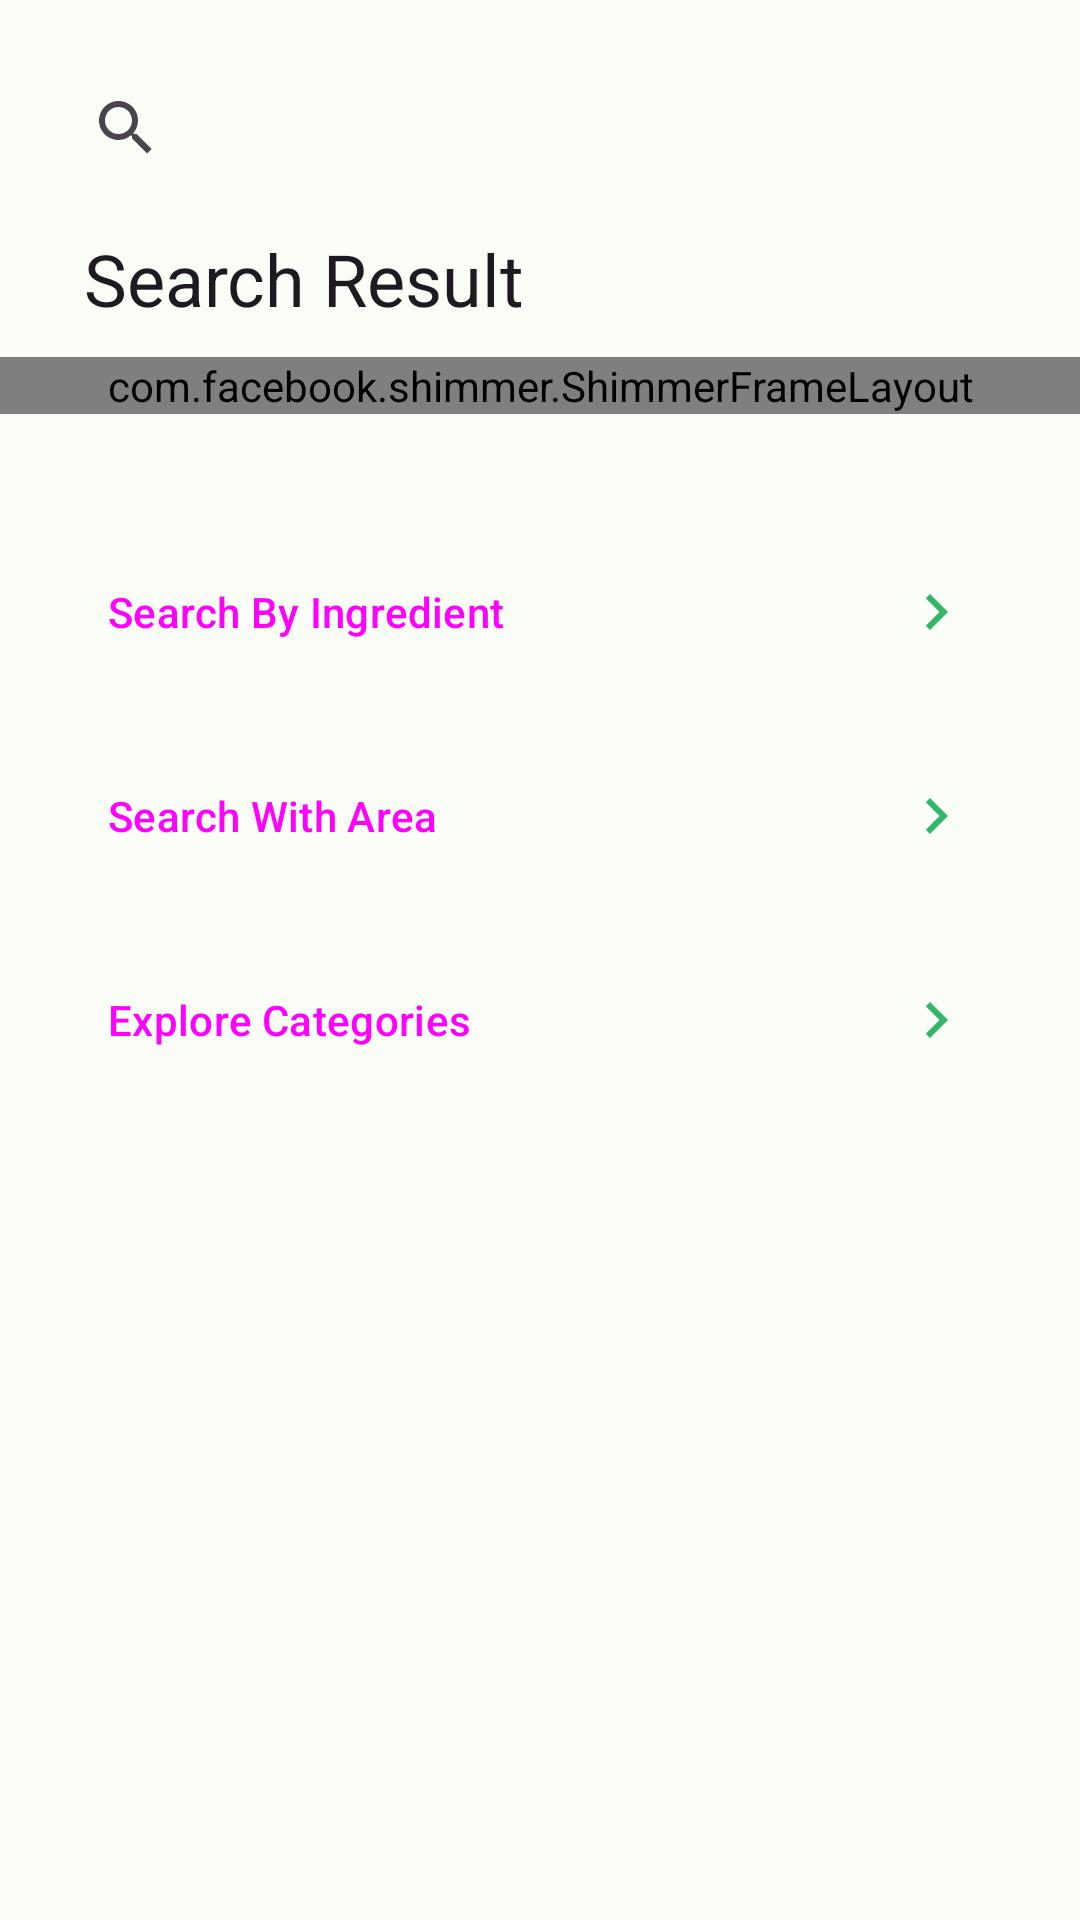

Write the Android layout XML for this screen, with the resource values it uses.
<!-- AndroidManifest.xml: application theme Theme.FoodFlow -->
<!-- res/layout/fragment_search.xml -->
<?xml version="1.0" encoding="utf-8"?>
<ScrollView xmlns:android="http://schemas.android.com/apk/res/android"
    xmlns:app="http://schemas.android.com/apk/res-auto"
    xmlns:tools="http://schemas.android.com/tools"
    android:layout_width="match_parent"
    android:layout_height="match_parent"
    android:paddingBottom="70dp">

    <androidx.constraintlayout.widget.ConstraintLayout
        android:layout_width="match_parent"
        android:layout_height="wrap_content"
        android:orientation="vertical"
        tools:context=".search.view.SearchFragment">

        
        
        
        
        

        <androidx.appcompat.widget.SearchView
            android:id="@+id/searchView"
            android:layout_width="0dp"
            android:layout_height="wrap_content"
            android:hint="@string/searchbar_hint"
            app:layout_constraintEnd_toEndOf="@id/guidelineEnd"
            app:layout_constraintStart_toStartOf="@id/guidelineStart"
            app:layout_constraintTop_toTopOf="@id/guidelineTop" />

        <TextView
            android:id="@+id/searchResultTV"
            style="@style/TextAppearance.Material3.HeadlineSmall"
            android:layout_width="wrap_content"
            android:layout_height="wrap_content"
            android:layout_margin="0dp"
            android:lineSpacingExtra="5sp"
            android:padding="10dp"
            android:text="@string/searchResult"
            app:layout_constraintStart_toStartOf="@id/guidelineStart"
            app:layout_constraintTop_toBottomOf="@id/searchView" />

        <com.facebook.shimmer.ShimmerFrameLayout
            android:id="@+id/search_shimmer_view_container"
            android:layout_width="match_parent"
            android:layout_height="wrap_content"
            app:layout_constraintEnd_toEndOf="@id/guidelineEnd"
            app:layout_constraintStart_toStartOf="@id/guidelineStart"
            app:layout_constraintTop_toBottomOf="@id/searchResultTV"
            app:shimmer_auto_start="false">

            <androidx.cardview.widget.CardView
                android:id="@+id/mealThumbPlaceHolder"
                android:layout_width="match_parent"
                android:layout_height="wrap_content"
                android:visibility="gone"
                app:cardCornerRadius="16dp"
                app:cardElevation="8dp"
                app:cardUseCompatPadding="true">

                <ImageView
                    android:layout_width="match_parent"
                    android:layout_height="400dp"
                    android:scaleType="centerCrop"
                    android:src="@drawable/ic_launcher_foreground" />
            </androidx.cardview.widget.CardView>

            <androidx.recyclerview.widget.RecyclerView
                android:id="@+id/searchResultRecyclerView"
                android:layout_width="match_parent"
                android:layout_height="match_parent"
                app:layoutManager="androidx.recyclerview.widget.LinearLayoutManager"
                app:layout_constraintBottom_toBottomOf="parent"
                app:layout_constraintEnd_toEndOf="parent"
                app:layout_constraintStart_toStartOf="parent"
                app:layout_constraintTop_toTopOf="parent" />
        </com.facebook.shimmer.ShimmerFrameLayout>

        <androidx.core.widget.NestedScrollView
            android:layout_width="0dp"
            android:layout_height="match_parent"
            app:layout_behavior="@string/searchbar_scrolling_view_behavior"
            app:layout_constraintEnd_toEndOf="@id/guidelineEnd"
            app:layout_constraintStart_toStartOf="@id/guidelineStart"
            app:layout_constraintTop_toBottomOf="@id/search_shimmer_view_container">

            <LinearLayout
                android:layout_width="match_parent"
                android:layout_height="wrap_content"
                android:orientation="vertical"
                android:paddingTop="32dp">

                <Button
                    android:id="@+id/ingredientNavBtn"
                    style="@style/Widget.Material3.Button.OutlinedButton.Icon"
                    android:layout_width="match_parent"
                    android:layout_height="wrap_content"
                    android:layout_gravity="start"
                    android:layout_margin="10dp"
                    android:drawableEnd="@drawable/ic_navigate_next"
                    android:padding="8dp"
                    android:text="@string/searchByIngredient"
                    android:textAlignment="textStart" />

                <Button
                    android:id="@+id/areasNavBtn"
                    style="@style/Widget.Material3.Button.OutlinedButton.Icon"
                    android:layout_width="match_parent"
                    android:layout_height="wrap_content"
                    android:layout_gravity="start"
                    android:layout_margin="10dp"
                    android:drawableEnd="@drawable/ic_navigate_next"
                    android:padding="8dp"
                    android:text="@string/searchByArea"
                    android:textAlignment="textStart" />

                <Button
                    android:id="@+id/categoriesNavBtn"
                    style="@style/Widget.Material3.Button.OutlinedButton.Icon"
                    android:layout_width="match_parent"
                    android:layout_height="wrap_content"
                    android:layout_gravity="start"
                    android:layout_margin="10dp"
                    android:drawableEnd="@drawable/ic_navigate_next"
                    android:padding="8dp"
                    android:text="@string/searchByCategory"
                    android:textAlignment="textStart" />


            </LinearLayout>
        </androidx.core.widget.NestedScrollView>

        <androidx.constraintlayout.widget.Guideline
            android:id="@+id/guidelineStart"
            android:layout_width="wrap_content"
            android:layout_height="wrap_content"
            android:orientation="vertical"
            app:layout_constraintGuide_percent=".05" />

        <androidx.constraintlayout.widget.Guideline
            android:id="@+id/guidelineEnd"
            android:layout_width="wrap_content"
            android:layout_height="wrap_content"
            android:orientation="vertical"
            app:layout_constraintGuide_percent=".95" />

        <androidx.constraintlayout.widget.Guideline
            android:id="@+id/guidelineTop"
            android:layout_width="wrap_content"
            android:layout_height="wrap_content"
            android:orientation="horizontal"
            app:layout_constraintGuide_percent=".05" />

        <androidx.constraintlayout.widget.Guideline
            android:id="@+id/guidelineBottom"
            android:layout_width="wrap_content"
            android:layout_height="wrap_content"
            android:orientation="horizontal"
            app:layout_constraintGuide_percent=".95" />
    </androidx.constraintlayout.widget.ConstraintLayout>

</ScrollView>
<!-- resources referenced by this layout -->
<resources>
  <!-- drawable ic_navigate_next (drawable) -->
  <vector xmlns:android="http://schemas.android.com/apk/res/android"
      android:width="24dp"
      android:height="24dp"
      android:autoMirrored="true"
      android:tint="@color/theme_light_primary"
      android:viewportWidth="24"
      android:viewportHeight="24">
      <path
          android:fillColor="@android:color/white"
          android:pathData="M10,6L8.59,7.41 13.17,12l-4.58,4.59L10,18l6,-6z" />
  </vector>
  <string name="searchByArea">Search With Area</string>
  <string name="searchByCategory">Explore Categories</string>
  <string name="searchByIngredient">Search By Ingredient</string>
  <string name="searchResult">Search Result</string>
  <string name="searchbar_hint">Search Meals</string>
  <color name="theme_light_primary">#32B768</color>
  <color name="theme_light_onPrimary">#FFFFFF</color>
  <color name="theme_light_primaryContainer">#7DFBA4</color>
  <color name="theme_light_onPrimaryContainer">#00210C</color>
  <color name="theme_light_secondary">#9F4200</color>
  <color name="theme_light_onSecondary">#FFFFFF</color>
  <color name="theme_light_secondaryContainer">#FFDBCB</color>
  <color name="theme_light_onSecondaryContainer">#341100</color>
  <color name="theme_light_tertiary">#3A656E</color>
  <color name="theme_light_onTertiary">#FFFFFF</color>
  <color name="theme_light_tertiaryContainer">#BDEAF5</color>
  <color name="theme_light_onTertiaryContainer">#001F25</color>
  <color name="theme_light_error">#BA1A1A</color>
  <color name="theme_light_errorContainer">#FFDAD6</color>
  <color name="theme_light_onError">#FFFFFF</color>
  <color name="theme_light_onErrorContainer">#410002</color>
  <color name="theme_light_background">#FBFDF7</color>
  <color name="theme_light_onBackground">#191C19</color>
  <color name="theme_light_surface">#FBFDF7</color>
  <color name="theme_light_onSurface">#191C19</color>
  <color name="theme_light_surfaceVariant">#DDE5DA</color>
  <color name="theme_light_onSurfaceVariant">#414941</color>
  <color name="theme_light_outline">#717971</color>
  <color name="theme_light_inverseOnSurface">#F0F1EC</color>
  <color name="theme_light_inverseSurface">#2E312E</color>
  <color name="theme_light_inversePrimary">#5FDE8A</color>
</resources>
